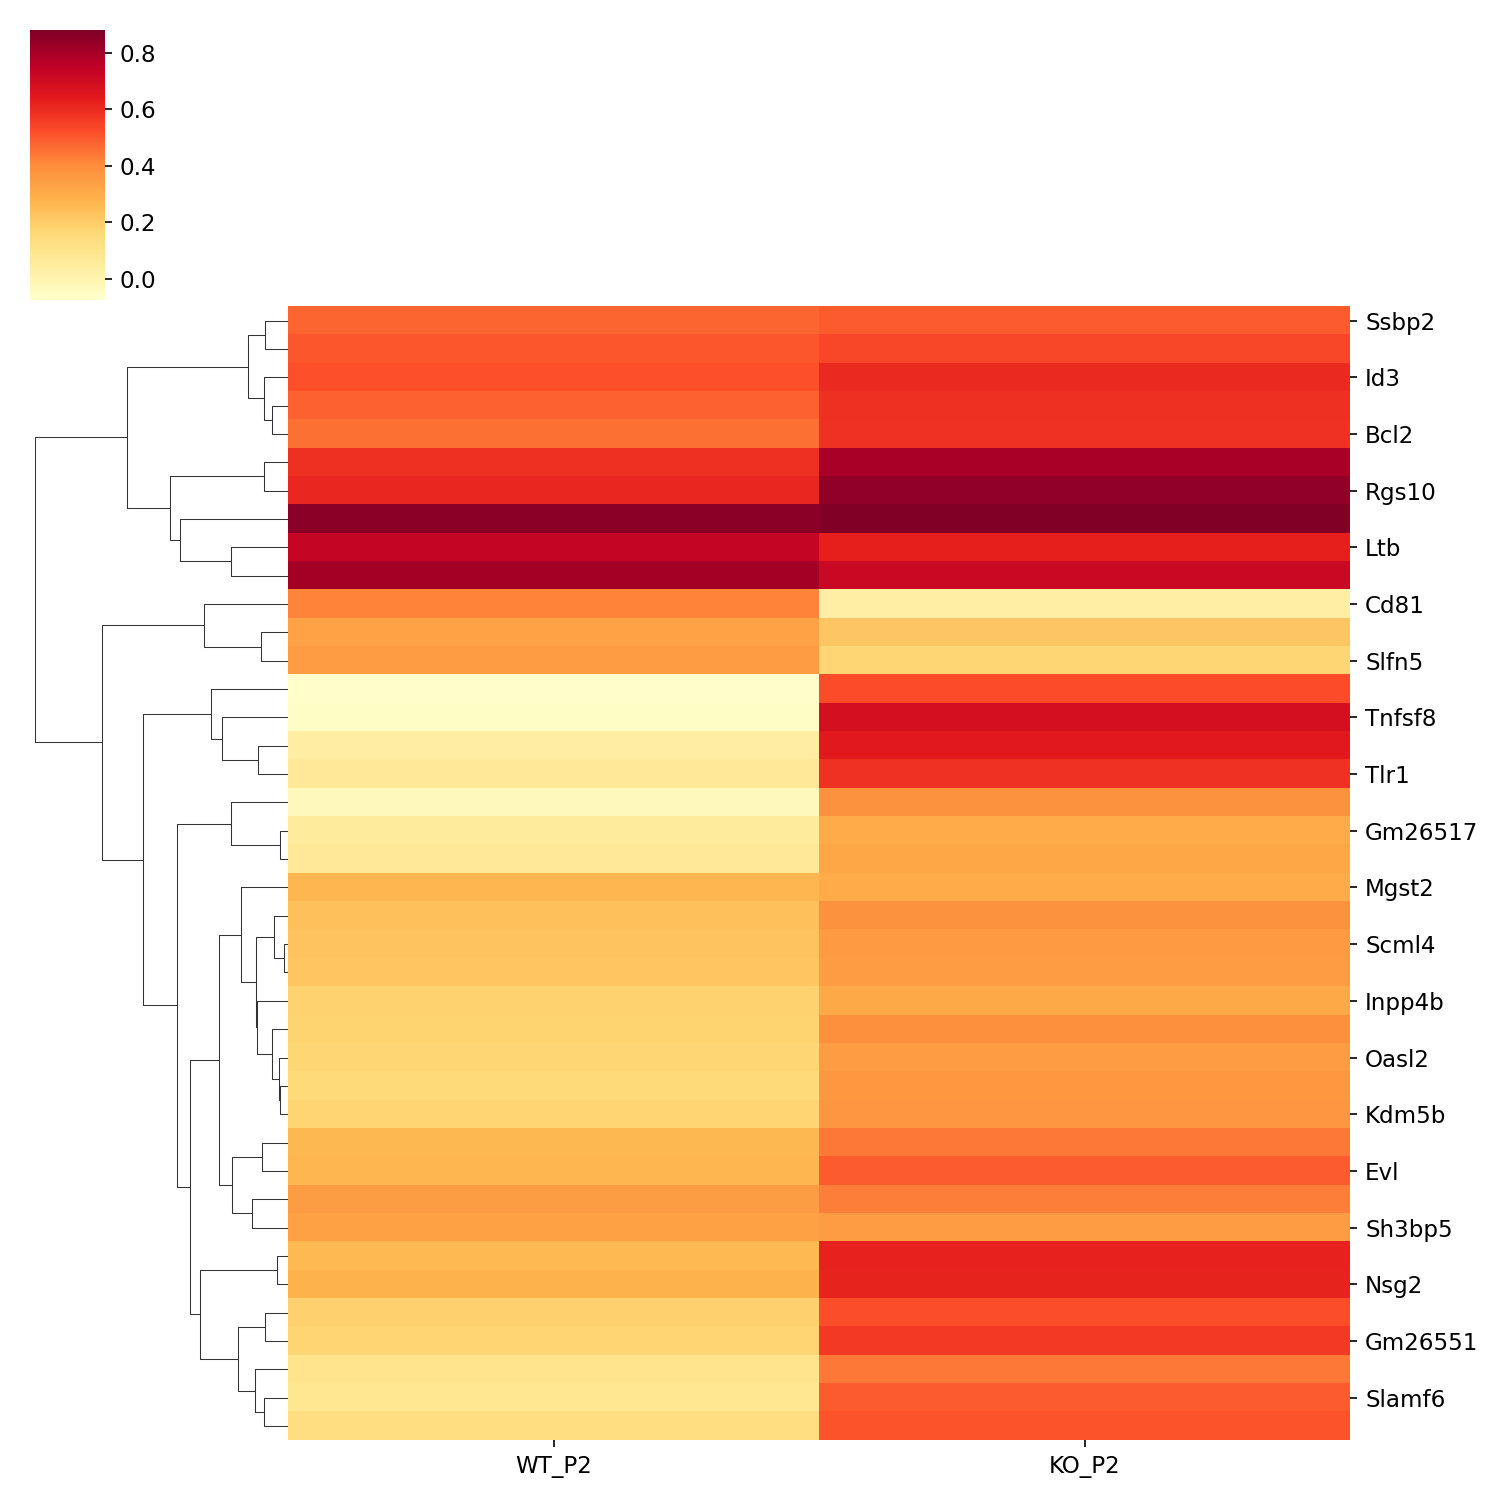

The file beside this chart, header and first rows:
, WT_P2, KO_P2
Ssbp2, 0.4793, 0.4976
Il7r, 0.5034, 0.5387
Id3, 0.5196, 0.6048
Dapl1, 0.4882, 0.591
Bcl2, 0.4554, 0.5884
Tcf7, 0.59, 0.7988
Rgs10, 0.6098, 0.8433
Sell, 0.8564, 0.8797
Ltb, 0.7345, 0.6273
Ccr7, 0.8069, 0.7207
Cd81, 0.4201, 0.04009
Ikzf2, 0.3355, 0.2237
Slfn5, 0.3564, 0.1711
Camsap2, -0.07441, 0.5282
Tnfsf8, -0.05879, 0.6873
Aff3, 0.04274, 0.6425
Tlr1, 0.06813, 0.5858
Cd83, -0.02792, 0.3852
Gm26517, 0.05887, 0.307
Zfp455, 0.07042, 0.3191
Mgst2, 0.2705, 0.3087
Pecam1, 0.2419, 0.3852
Scml4, 0.2331, 0.3607
Actn1, 0.2269, 0.3567
Inpp4b, 0.1851, 0.3124
Cxcr4, 0.1826, 0.3949
Oasl2, 0.172, 0.3565
H2-Oa, 0.1593, 0.3699
Kdm5b, 0.1759, 0.373
Bach2, 0.2648, 0.4434
Evl, 0.2697, 0.4963
Tespa1, 0.3537, 0.4288
Sh3bp5, 0.3374, 0.3571
Cd2ap, 0.263, 0.6262
Nsg2, 0.2851, 0.6223
Cd200, 0.187, 0.5228
Gm26551, 0.1768, 0.5701
Ms4a4c, 0.09842, 0.4404
Slamf6, 0.08765, 0.4971
Gm11579, 0.1358, 0.5114
